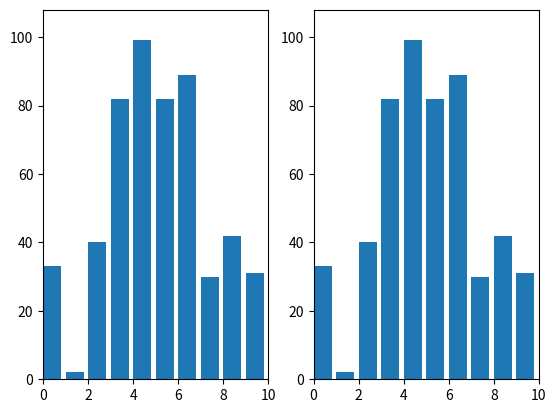

Python code for this plot:
import numpy as np
import matplotlib.pyplot as plt
from matplotlib.animation import FuncAnimation

# Initialize the same data for both axes
data = np.random.randint(0, 100, size=10)

# Create copies of the data for both subplots
data1 = data.copy()
data2 = data.copy()

# Setup figure and axes
fig, (ax1, ax2) = plt.subplots(1, 2)
bars1 = ax1.bar(range(len(data1)), data1, align="edge")
bars2 = ax2.bar(range(len(data2)), data2, align="edge")

ax1.set_xlim(0, len(data1))
ax1.set_ylim(0, int(1.1 * max(data1)))
text1 = ax1.text(0.02, 0.95, "", transform=ax1.transAxes)

ax2.set_xlim(0, len(data2))
ax2.set_ylim(0, int(1.1 * max(data2)))
text2 = ax2.text(0.02, 0.95, "", transform=ax2.transAxes)

# Variables to keep track of sort completion
sorting_done1 = False
sorting_done2 = False

def bubble_sort1(data):
    n = len(data)
    for i in range(n - 1):
        for j in range(n - 1 - i):
            if data[j] > data[j + 1]:
                data[j], data[j + 1] = data[j + 1], data[j]
            yield data, j, j + 1, n - i - 1
    global sorting_done1
    sorting_done1 = True
    yield data, -1, -1, -1

def bubble_sort2(data):
    n = len(data)
    for i in range(n - 1):
        for j in range(n - 1):
            if data[j] > data[j + 1]:
                data[j], data[j + 1] = data[j + 1], data[j]
            yield data, j, j + 1, n - i - 1
    global sorting_done2
    sorting_done2 = True
    yield data, -1, -1, -1

def update_plot(values):
    data1, idx1_1, idx1_2, sorted_idx1 = values[0]
    data2, idx2_1, idx2_2, sorted_idx2 = values[1]
    
    # Update bars for data1
    for rect, val, i in zip(bars1, data1, range(len(data1))):
        rect.set_height(val)
        if i == idx1_1 or i == idx1_2:
            rect.set_color('red')
        elif sorted_idx1 != -1 and i > sorted_idx1:
            rect.set_color('green')
        elif sorted_idx1 == -1 :
            rect.set_color('green')
        else:
            rect.set_color('blue')
    
    # Update bars for data2
    for rect, val, i in zip(bars2, data2, range(len(data2))):
        rect.set_height(val)
        if i == idx2_1 or i == idx2_2:
            rect.set_color('red')
        elif sorted_idx2 != -1 and i > sorted_idx2:
            rect.set_color('green')
        elif sorted_idx2 == -1 :
            rect.set_color('green')
        else:
            rect.set_color('blue')

    if sorting_done1 != True :
        update_plot.iter_count1 += 1
        text1.set_text("Iterations: {}".format(update_plot.iter_count1))
    else :
        text1.set_text("Iterations: {}".format(update_plot.iter_count1))
    
    if sorting_done2 != True :
        update_plot.iter_count2 += 1
        text2.set_text("Iterations: {}".format(update_plot.iter_count2))
    else :
        text2.set_text("Iterations: {}".format(update_plot.iter_count2))

update_plot.iter_count1 = 0
update_plot.iter_count2 = 0

def combined_bubble_sort(data1, data2):
    bubble_gen1 = bubble_sort1(data1)
    bubble_gen2 = bubble_sort2(data2)
    while not (sorting_done1 and sorting_done2):
        try:
            data1 = next(bubble_gen1)
        except:
            #data1 = (data1, -1, -1, -1)
            data1 = data1
        try:
            data2 = next(bubble_gen2)
        except:
            #data2 = (data2, -1, -1, -1)
            data2 = data2
        yield data1, data2

# Create animation
anim = FuncAnimation(fig, func=update_plot, frames=combined_bubble_sort(data1, data2), interval=100, repeat=False)

# Display plot
plt.show()
